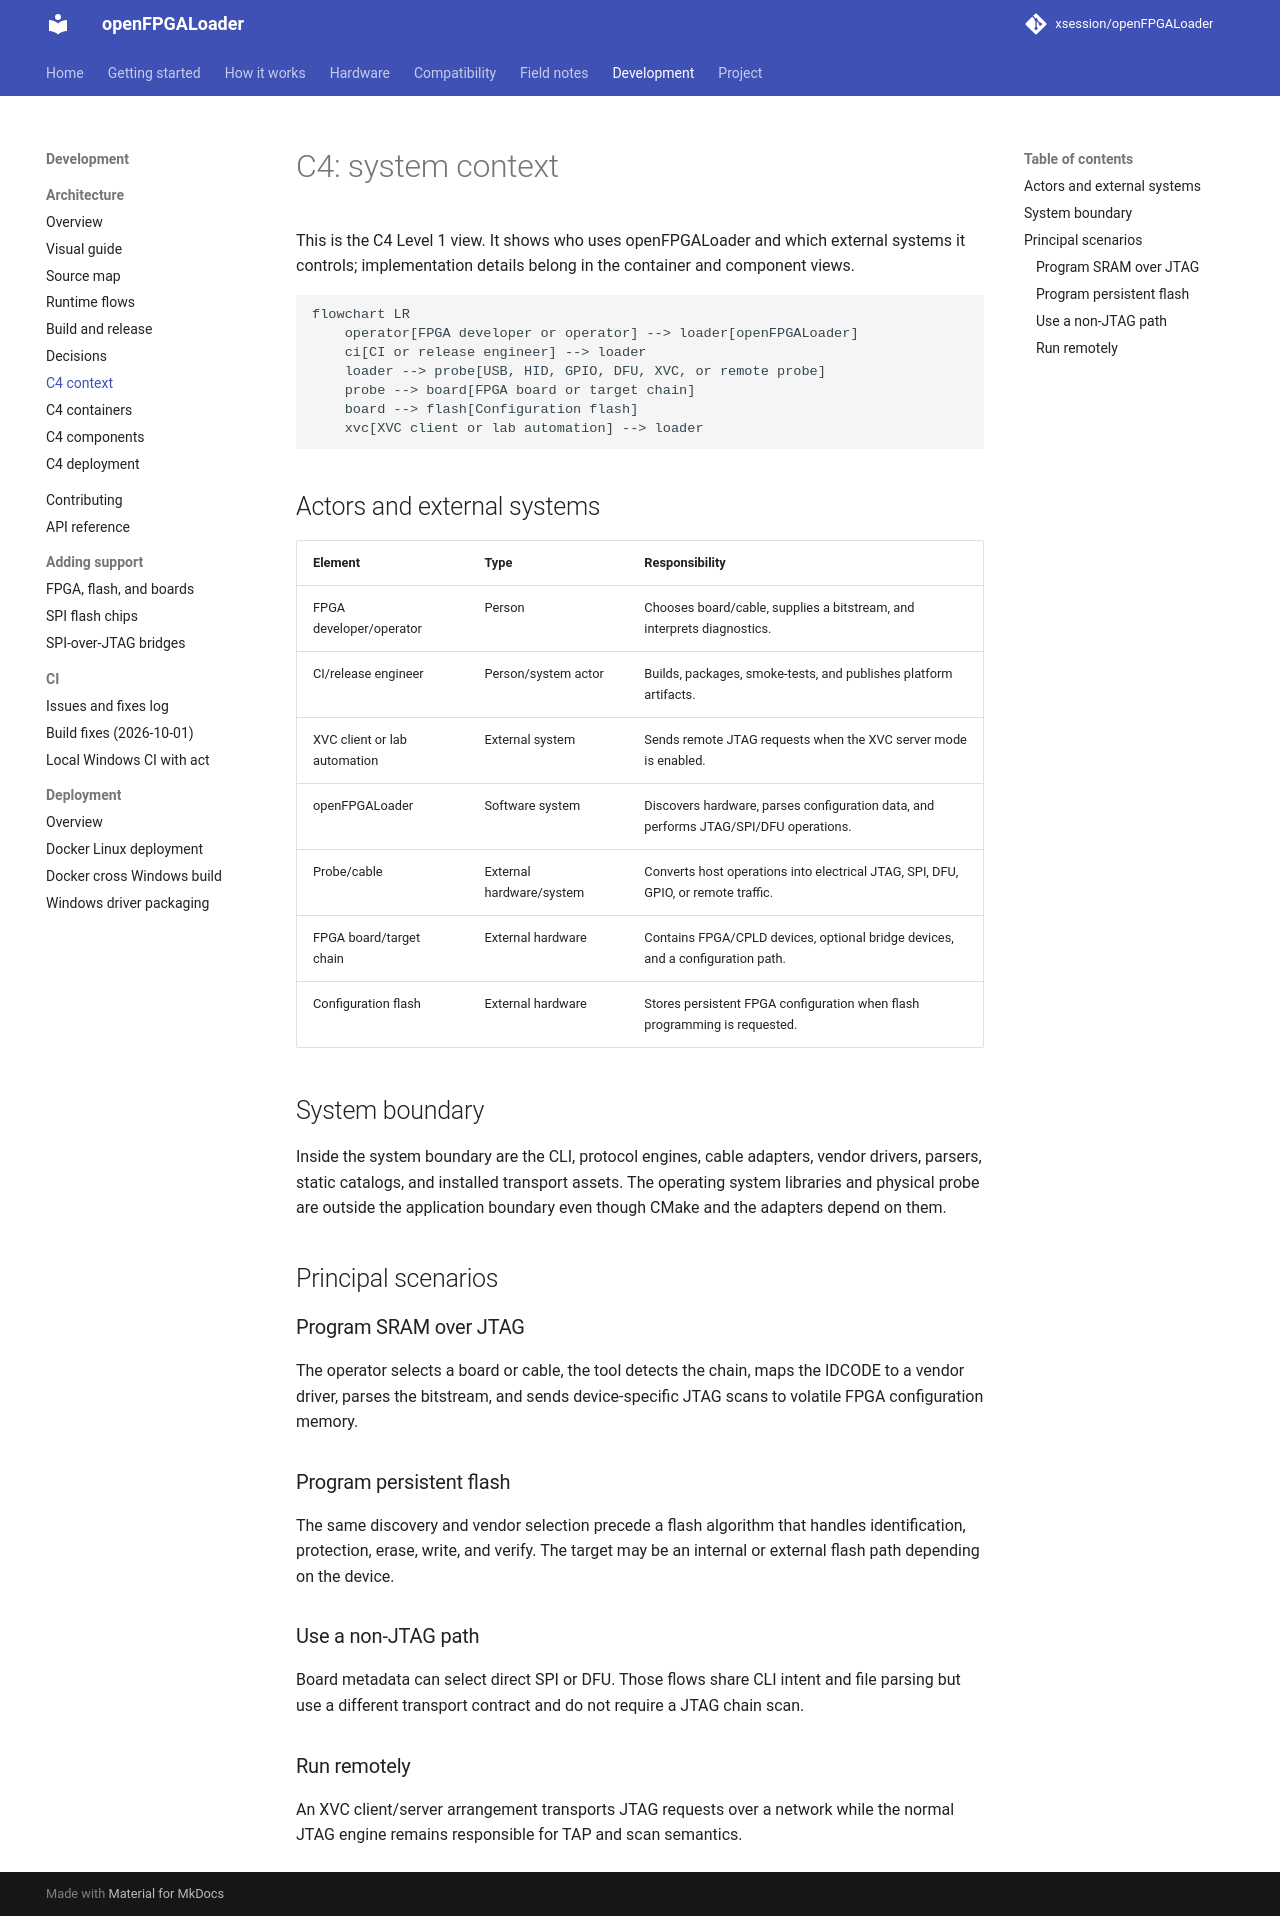

repository: xsession/openFPGALoader · page: development/architecture/c4/context/index.html · generator: mkdocs

# C4: system context

This is the C4 Level 1 view. It shows who uses openFPGALoader and which
external systems it controls; implementation details belong in the container
and component views.

```mermaid
flowchart LR
    operator[FPGA developer or operator] --> loader[openFPGALoader]
    ci[CI or release engineer] --> loader
    loader --> probe[USB, HID, GPIO, DFU, XVC, or remote probe]
    probe --> board[FPGA board or target chain]
    board --> flash[Configuration flash]
    xvc[XVC client or lab automation] --> loader
```

## Actors and external systems

| Element | Type | Responsibility |
| --- | --- | --- |
| FPGA developer/operator | Person | Chooses board/cable, supplies a bitstream, and interprets diagnostics. |
| CI/release engineer | Person/system actor | Builds, packages, smoke-tests, and publishes platform artifacts. |
| XVC client or lab automation | External system | Sends remote JTAG requests when the XVC server mode is enabled. |
| openFPGALoader | Software system | Discovers hardware, parses configuration data, and performs JTAG/SPI/DFU operations. |
| Probe/cable | External hardware/system | Converts host operations into electrical JTAG, SPI, DFU, GPIO, or remote traffic. |
| FPGA board/target chain | External hardware | Contains FPGA/CPLD devices, optional bridge devices, and a configuration path. |
| Configuration flash | External hardware | Stores persistent FPGA configuration when flash programming is requested. |

## System boundary

Inside the system boundary are the CLI, protocol engines, cable adapters,
vendor drivers, parsers, static catalogs, and installed transport assets. The
operating system libraries and physical probe are outside the application
boundary even though CMake and the adapters depend on them.

## Principal scenarios

### Program SRAM over JTAG

The operator selects a board or cable, the tool detects the chain, maps the
IDCODE to a vendor driver, parses the bitstream, and sends device-specific
JTAG scans to volatile FPGA configuration memory.

### Program persistent flash

The same discovery and vendor selection precede a flash algorithm that handles
identification, protection, erase, write, and verify. The target may be an
internal or external flash path depending on the device.

### Use a non-JTAG path

Board metadata can select direct SPI or DFU. Those flows share CLI intent and
file parsing but use a different transport contract and do not require a JTAG
chain scan.

### Run remotely

An XVC client/server arrangement transports JTAG requests over a network while
the normal JTAG engine remains responsible for TAP and scan semantics.
